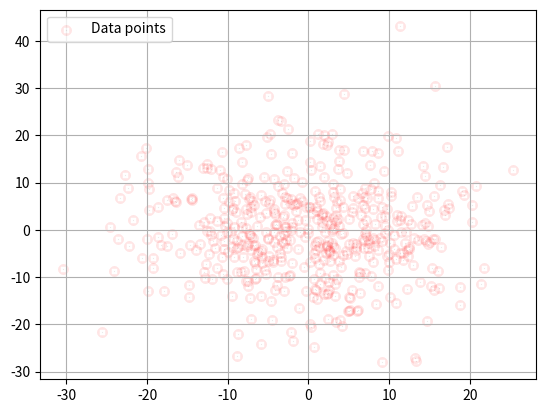

Python code for this plot:
import numpy as np
import matplotlib.pyplot as plt

# # Random data generate
# t = np.random.randn(10)

# # Figure size (ঐচ্ছিকভাবে বড়/স্পষ্ট গ্রাফের জন্য)
# plt.figure(figsize=(6,4))

# # Scatter plot
# plt.scatter(t, t*2, marker='*', color='r')

# # Labels
# plt.xlabel("X axis label")
# plt.ylabel("Y axis label (t * 2)")

# # Title
# plt.title("Random Scatter Plot Example")

# # Grid যোগ করলে বুঝতে সহজ হয়
# plt.grid(True)

# # Show the plot
# plt.show()


import numpy as np
import matplotlib.pyplot as plt

# ১. 500টি এলোমেলো (random) x এবং y মান তৈরি করা
# np.random.randn() → Normal distribution থেকে ডেটা নেয় (mean=0, std=1)
# *10 করার ফলে ডেটা একটু বড় রেঞ্জে ছড়িয়ে পড়ে
x = np.random.randn(500) * 10
y = np.random.randn(500) * 10

# ২. Scatter plot আঁকা
plt.scatter(
    x,                # X-axis এর মান
    y,                # Y-axis এর মান
    marker='D',       # পয়েন্টের আকৃতি Diamond (D)
    color='black',    # পয়েন্টের ভিতরের রঙ কালো
    linewidths=7,     # পয়েন্টের বর্ডার লাইন পুরুত্ব
    edgecolors='red', # বর্ডারের রঙ লাল
    alpha=0.1,        # স্বচ্ছতা (10% opacity)
    s=0.5,            # পয়েন্টের আকার (খুবই ছোট - সাধারণত 50 বা 100 ব্যবহার হয়)
    label='Data points'  # লেজেন্ডে দেখানোর নাম
)

# ৩. প্লটে Grid লাইন দেখানো (x-y axis অনুযায়ী ব্যাকগ্রাউন্ড লাইন)
plt.grid(True)

# ৪. লেজেন্ড (label) উপরের বাঁ দিকে দেখানো
plt.legend(loc='upper left')

# ৫. চূড়ান্ত প্লট স্ক্রিনে দেখানো
plt.show()
